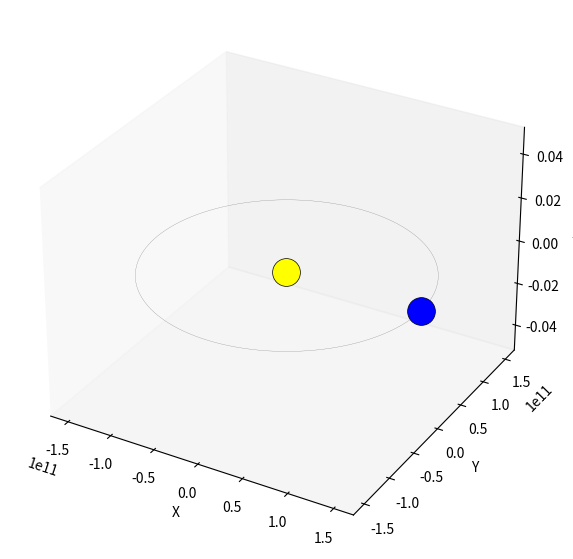

This chart was generated by the following Python code: (Note: this script raises an exception after producing the figure.)
import copy # Used for creating non-linked copies of states
from math import ceil # Helpful for rounding off floats to conservative ceilings
from itertools import combinations # Produces the sets of combinations for pairs
import numpy as np # type: ignore # General matrix compute platform
import matplotlib.pyplot as plt # type: ignore # Used for plotting and analysis
import time 
import os
import datetime


def flux(luminosity, d):
        return luminosity / (4.0 * np.pi * d**2)
    
def rand_unit_vec():
    vec = np.random.normal(size=3)
    return vec / np.linalg.norm(vec)

sigma = 5.6866e-8 # Wm-2K-4

class NBody:

    def __init__(self, Xi=None, masses=None, G=6.67408e-11, distance_au=20.0, velocity_mps=1000.0, luminosity=[3.846e+26], albedo=.3, collision_tol_au=.01):

        # Init State and Masses
        # Set the initial state matrix
        if Xi is None:
            self.Xi = self.get_init_conditions_from_dist_au(distance_au, velocity_mps)
        else:
            self.Xi = Xi 

        self.masses = masses # Set the body masses array
        # Set gravitational constant
        # This really shouldn't change but it's fun for some special cases
        self.G = G
        self.history = None
        self.energies = None
        self.temperature = None
        self.luminosity = luminosity
        self.albedo = albedo
        self.collision_tol_m = collision_tol_au * 149597870700

    def get_energy(self, X):
        # Useful Variables
        N, D = X.shape # Get the number of bodies, and dimensionality
        D = D // 2 # Get the number of dimensions, are we 2d or 3d?
        R = X[:, :D] # Submatrix with all positions
        V = X[:, D:] # Submatrix with all velocities

        # Determine Kinetic Energy
        # 1/2 * mass * v ^ 2
        KE = 0
        for i in range(N):
            KE += 0.5 * self.masses[i] * np.linalg.norm(V[i]) ** 2

        # Determine Potential Energy
        # (-G * m_i * m_j) / r_ij
        PE = 0
        for body_i, body_j in self.pairs:
            r = np.linalg.norm(R[body_j] - R[body_i]) # Distance between bodies
            PE -= self.masses[body_i] * self.masses[body_j] / r
        PE *= self.G # Multiplying is expensive so I only do one at the end

        return KE, PE

    def get_state_deriv(self, X):
        """
        Inputs:
        - X: The current state to determine the state derivative for
        Returns:
         - Xdot: The corresponding state derivative for the input state
        """
        print(f"X.dtype: {X.dtype}")
         # Useful Variables
        N, D = X.shape # Get the number of bodies, and dimensionality
        D = D // 2 # Get the number of dimensions, are we 2d or 3d?
        R = X[:, :D] # Submatrix with all positions
        V = X[:, D:] # Submatrix with all velocities
        print ("Number of bodies ", N)
        print ("D: ", D)
        # Build Placeholder Structure
        Xdot = np.zeros_like(X) # Xdot is the same size as X
        
        print(f"Xdot.dtype: {Xdot.dtype}")

        Xdot[:, :D] = V # Fill in velocities from state 

        # Iterate Over Pairs and Fill Out Acceleration
        # self.pairs gets defined when we start a sim
        # body_i, body_j are the indices of the bodies
        for body_i, body_j in self.pairs:

            # Get vector from body_i => body_j and its magnitude
            r1, r2 = R[body_i], R[body_j] # Positions of body_i and body_j
            r_vec = r2 - r1 # Vector from body_i => body_j
            r = np.linalg.norm(r_vec) # Distance from body_i => body_j

            # Find Force from body_i => body_j
            F = self.G * self.masses[body_i] * self.masses[body_j] * r_vec / r**3
            a1 =  F / self.masses[body_i] # Compute acceleration for body_i
            a2 = -F / self.masses[body_j] # Compute acceleration for body_j

            print(f"a1: {a1} units")
            
            print(Xdot[body_i, D:])
            
            # Apply acceleration to body_i and body_j
            Xdot[body_i, D:] += a1
            Xdot[body_j, D:] += a2

        return Xdot

    def get_temperature(self, X):
        sum = 0
        d = []
        for i in range (1):
            d.append(np.sqrt((X[1][0] - X[i][0])**2 + (X[1][1] - X[i][1])**2 + (X[1][2] - X[i][2])**2))
        
        for d_i, l_i in zip(d, self.luminosity):
            sum += flux(l_i, d_i) 
        numerator = sum * (1.0 - self.albedo)
        denominator = 4.0 * sigma
        return (numerator / denominator)**0.25

    def detect_collision(self, X):
        
        for i in range (2):
            for j in range (i+1, 2):
                d = np.sqrt((X[i][0] - X[j][0])**2 + (X[i][1] - X[j][1])**2 + (X[i][2] - X[j][2])**2)
                if d < self.collision_tol_m:
                    return True
        return False
    
    def get_init_conditions_from_dist_au(self, distance_au, velocity):
        
        init_conditions = []
        sun_i = [0.0, 0.0, 0.0, 0.0, 0.0, 0.0]
        init_conditions.append(sun_i) 
        
        distance_m = distance_au * 149597870700.0      

        planet_i = [149597870700.0, 0.0, 0.0, 0.0, 29750.0, 0.0]
        init_conditions.append(planet_i)
        
        return (np.array(init_conditions))

    def rk4(self, X, dt, evaluate):
        """
        Inputs:
        - X: Current state of system
        - dt: Integration Timestep
        - evaluate: Function that will return the derivative for the state
        Returns:
        - X: Updated state one timestep later
        """
        # Calculate Terms
        k1 = evaluate(X)
        k2 = evaluate(X + 0.5*k1*dt)
        k3 = evaluate(X + 0.5*k2*dt)
        k4 = evaluate(X + k3*dt)

        # Update X
        X_prime = (1/6.)*(k1 + 2*k2 + 2*k3 + k4)
        return X + X_prime * dt


    def run_simulation(self, T, dt):
        """
        Inputs:
        - T: Total runtime of simulation
        - dt: Timestep for integration
        Returns:
        - history: Matrix of the history of states
        """
    
        # Check to ensure initial conditions and masses have been set
        assert self.Xi is not None
        assert self.masses is not None
    
    
        if self.detect_collision(self.Xi) is True:
            raise Exception("Error, bodies started in collision state. Refusing to run simulation.")

        # Setup Sim Params
        iters = ceil(T / dt) # Number of simulation iterations
    
        # Init History
        N, D = self.Xi.shape
        print(N, D, iters)
        self.history = np.zeros((iters+1, N, D))
        self.history[0] = self.Xi # First history is our initial conditions

        # Determine Force Pair Indexes
        self.pairs = list(combinations(range(N), 2))
        print ("self pairs", self.pairs)

        # Init Energies
        self.energies = np.zeros((iters+1, 3))
        KE, PE = self.get_energy(self.Xi)
        self.energies[0] = np.array([KE, PE, KE+PE])
        
        # Init Temperatures
        self.temperature = np.zeros((iters+1, 1))
        self.temperature[0] = np.array(self.get_temperature(self.Xi))
    
        # Run Simulation Iterations
        X = copy.deepcopy(self.Xi) # Copy as to not modify Xi
        print("starting simulation...")
        start = time.time()
        self.times = np.zeros((iters+1, 1))
        self.times[0] = 0.0
        for i in range(iters):
            X = self.rk4(X, dt, self.get_state_deriv) # Get new state
            self.history[i+1] = X # Store new state
            KE, PE = self.get_energy(X) # Get new state's energy 
            T = self.get_temperature(X)
            self.energies[i+1] = np.array([KE, PE, KE+PE]) # Store energy
            self.temperature[i+1] = np.array([T])
            self.times[i+1] = self.times[i] + dt
            if self.detect_collision(X) is True:
                raise Exception("Error, bodies in collision. Stopping simulation.")

            # print status every 1000 iterations
            if not i % 10000:
                print(f"\r{int(time.time() - start)}s elapsed, iteration {i}/{iters}, {int(i/iters * 100)}% complete")
                
        return self.history
    
'''
def earth_stable_orbit(r):
        """
        Inputs:
        - r: Altitude of orbit above earth's surface in meters
        Returns:
        - v: Velocity in m/s to sustain a stable circular orbit
        """
        G = 6.67408e-11
        massE = 5.974e24 # Mass in kg
        rE = 6.3781e6 # Radius in m
        return np.sqrt(G * massE / (r + rE))
'''

# Setting up initial state
names = ["Sun1", "Trisolaris"]
#X = np.array([
    #[863703709188.958, 0, 0, -1.12474E+1, 7.54876E+0, 0],
    #[-431851854594.4791, 7.48e+11, 0, 1.16497E+4, -4.14793E+4, 0],
    #[-431851854594.4791, -7.48e+11, 0, -3.22930E+04, 1.36960E+04, 0],
    #[-1.43778E+11, -4.00067E+10, 0, 7.65151E+03, -2.87514E+04, 0],
#]) 
masses = np.array([1.98854E+30, 5.97219E+24])

# You can subset out the planets
#n = 0 # Number of planets to remove from the end
# names = names[:-n]
#X = X[:-n]
#masses = masses[0:-n]

years = 1
timestep_days = 1/24

for p in range (1):
    SolarSystem = NBody(Xi=None, masses=masses)

    T, dt = years * 365 * 24 * 60**2, timestep_days * 24 * 60 ** 2 
   
    history = SolarSystem.run_simulation(T, dt)
    
    fig = plt.figure(figsize=(7,7))
    ax = fig.add_subplot(111,projection='3d')
    colors = ["yellow", "blue"]
    for i in range(history.shape[1]):
        c = colors[i]
        x = history[:, i, 0]
        y = history[:, i, 1]
        z = history[:, i, 2]
        if i < 3:
            ms = 20
        else:
            ms = 10
        ax.plot3D(x, y, z, color='gray', label=names[i], linewidth=0.2,
                 markevery=[0], marker='o', ms=ms, mfc=c, mec="black", mew=0.5)
        
    ax.set(xlabel='X')
    ax.set(ylabel='Y')
    ax.set(zlabel='Z')

    ax.grid(False) # Turn off grid
    ax.w_xaxis.set_pane_color((0.0, 0.0, 0.0, 0.0)) # No color on face x axis face
    ax.w_yaxis.set_pane_color((0.0, 0.0, 0.0, 0.0)) # No color on face y axis face
    ax.w_zaxis.set_pane_color((0.0, 0.0, 0.0, 0.0)) # No color on face z axis face
    
    plt.savefig("/home/<user>/Python/Plots/simulation_result.png", figsize=(8, 10), dpi=600)
    plt.show()
    
    directory_path = "/home/<user>/Python/three_star_csv_files"
    os.makedirs(directory_path, exist_ok=True)

    file_name_1 = f"system_states_{datetime.datetime.now().strftime('%Y%m%d_T%H_%M_%S')}.csv"
    file_path = os.path.join(directory_path, file_name_1)

    # first index is iteration
    # second index is planet/sun
    # third index is states

    states = np.hstack((SolarSystem.times, np.reshape(history, (history.shape[0], history.shape[1] * history.shape[2])), SolarSystem.temperature))

    state_names = ["time_s"]
    for name in names:
        for val in ["x", "y", "z", "vx", "vy", "vz"]:
            state_names.append(name + f"_{val}")
    state_names.append("T_K")

    #np.savetxt(file_path, states, delimiter=",", fmt="%.2f", header=",".join(state_names), comments='')

    print(f"Simulation {p} saved to {file_name_1}")